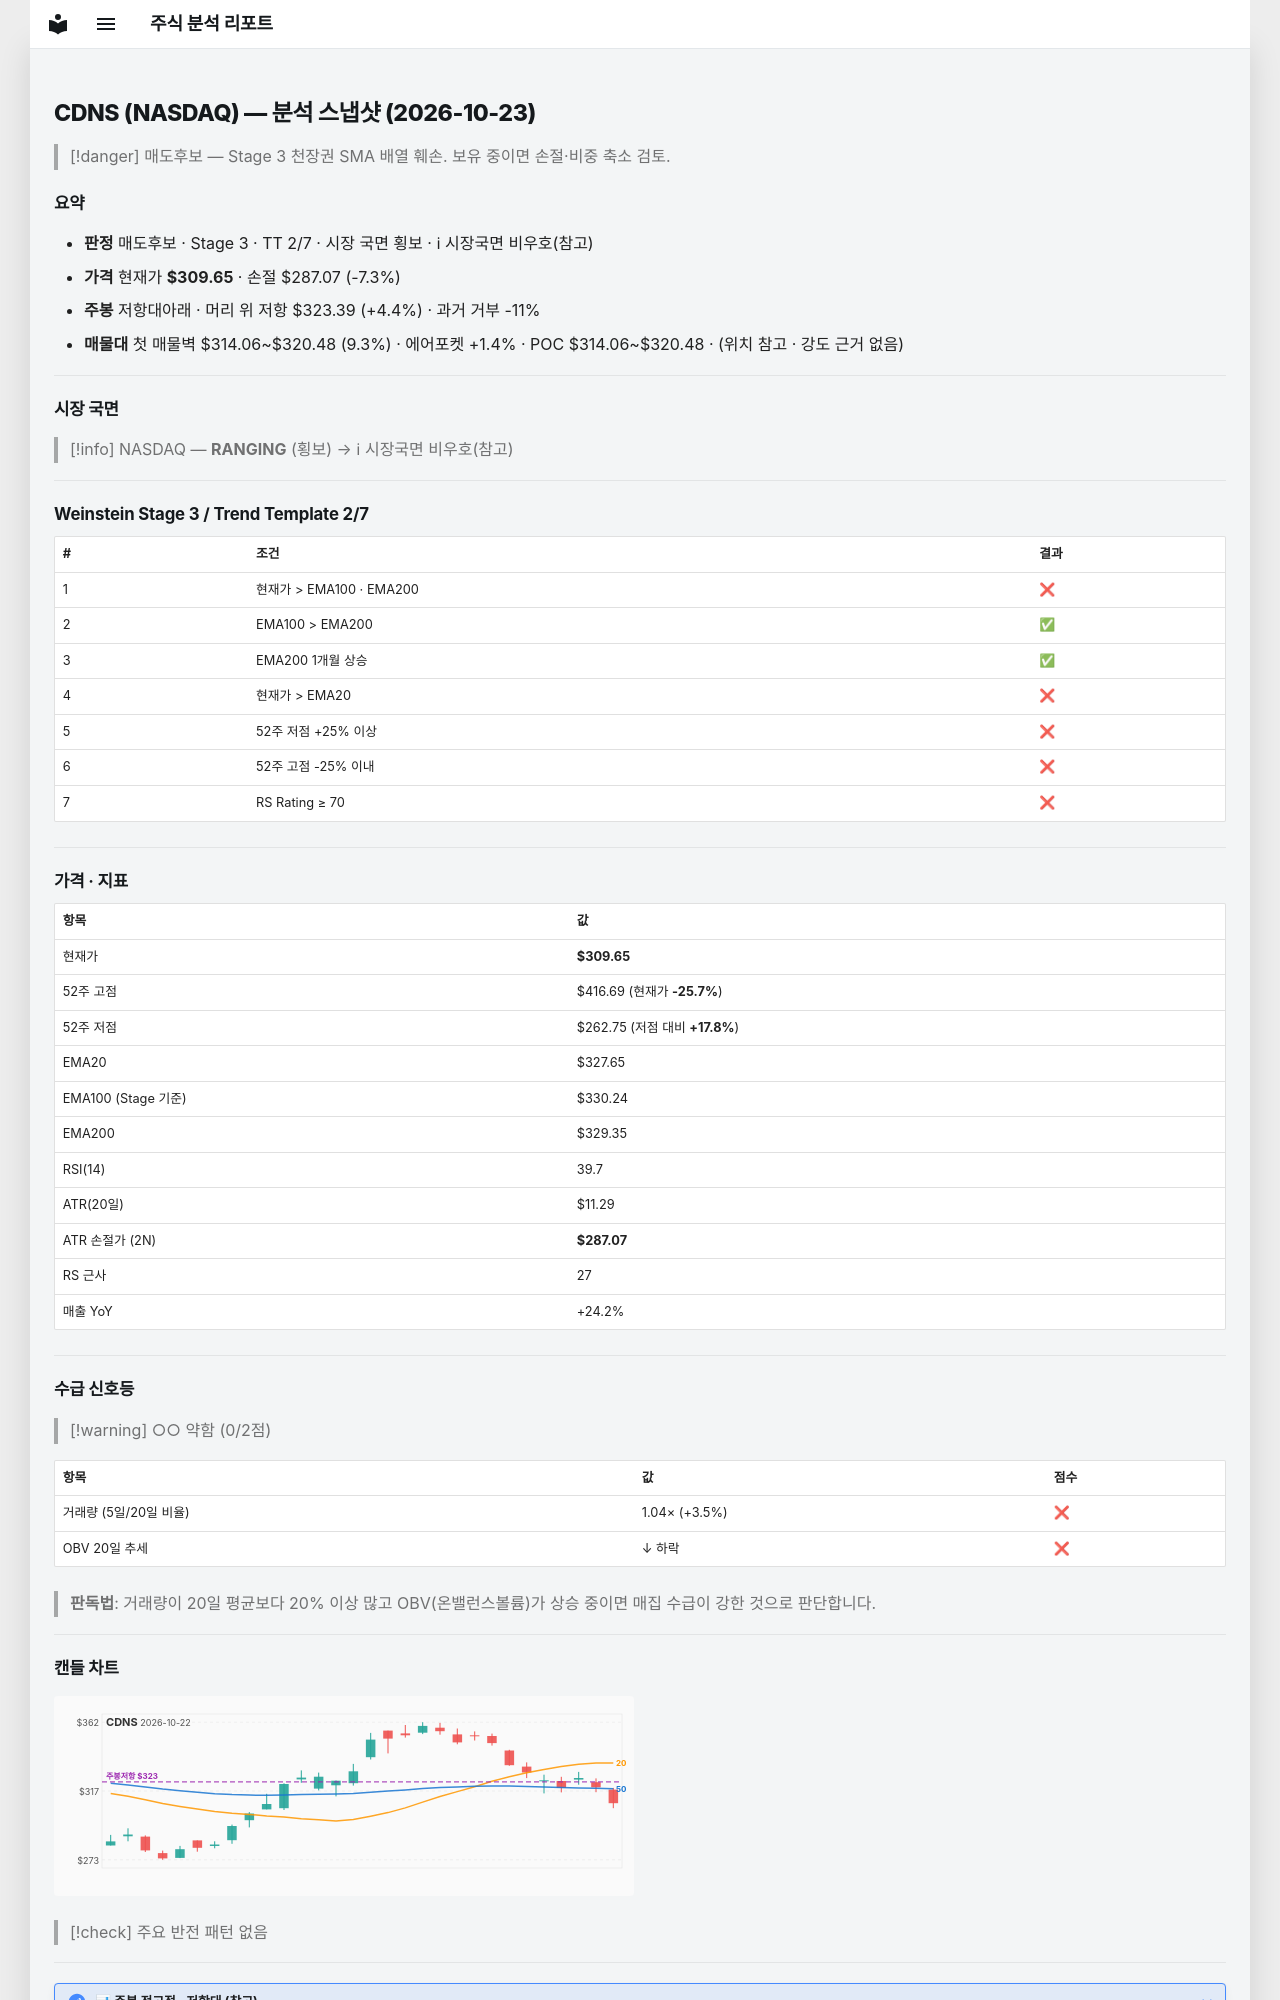

repository: soloandco/stock-reports · page: snapshots/CDNS-2026-10-23/index.html · generator: mkdocs

---
type: analysis-snapshot
title: CDNS 분석 스냅샷
ticker: CDNS
market: NASDAQ
created: 2026-10-23
updated: 2026-10-23
bar-date: 2026-10-22
verdict: 매도후보
real-rr: 0.61
sma50-gap-pct: -5.5
weekly-position: 저항대아래
weekly-overhead-price: 323.39
weekly-overhead-pct: 4.4
stage: 3
trend-template-score: 2
tt-max: 7
ma-set: ema-20-100-200
price: 309.6499938964844
stop-price: 287.0668595310619
market-regime: RANGING
supply-demand-score: 0/2
supply-demand-label: 약함
status: tracking
tags:
  - stock-agent
  - watchlist
  - CDNS
  - analysis
related:
  - "[[analysis-template]]"
---

# CDNS (NASDAQ) — 분석 스냅샷 (2026-10-23)

> [!danger] 매도후보 — Stage 3 천장권
> SMA 배열 훼손. 보유 중이면 손절·비중 축소 검토.

## 요약

- **판정** 매도후보 · Stage 3 · TT 2/7 · 시장 국면 횡보 · ℹ 시장국면 비우호(참고)
- **가격** 현재가 **$309.65** · 손절 $287.07 (-7.3%)
- **주봉** 저항대아래 · 머리 위 저항 $323.39 (+4.4%) · 과거 거부 -11%
- **매물대** 첫 매물벽 $314.06~$320.48 (9.3%) · 에어포켓 +1.4% · POC $314.06~$320.48 · (위치 참고 · 강도 근거 없음)

---

## 시장 국면

> [!info] NASDAQ — **RANGING** (횡보) → ℹ 시장국면 비우호(참고)

---

## Weinstein Stage 3 / Trend Template 2/7

| # | 조건 | 결과 |
|---|------|------|
| 1 | 현재가 > EMA100 · EMA200 | ❌ |
| 2 | EMA100 > EMA200 | ✅ |
| 3 | EMA200 1개월 상승 | ✅ |
| 4 | 현재가 > EMA20 | ❌ |
| 5 | 52주 저점 +25% 이상 | ❌ |
| 6 | 52주 고점 -25% 이내 | ❌ |
| 7 | RS Rating ≥ 70 | ❌ |

---

## 가격 · 지표

| 항목 | 값 |
|------|---|
| 현재가 | **$309.65** |
| 52주 고점 | $416.69 (현재가 **-25.7%**) |
| 52주 저점 | $262.75 (저점 대비 **+17.8%**) |
| EMA20 | $327.65 |
| EMA100 (Stage 기준) | $330.24 |
| EMA200 | $329.35 |
| RSI(14) | 39.7 |
| ATR(20일) | $11.29 |
| ATR 손절가 (2N) | **$287.07** |
| RS 근사 | 27 |
| 매출 YoY | +24.2% |

---
## 수급 신호등

> [!warning] ○○ 약함 (0/2점)

| 항목 | 값 | 점수 |
|------|------|------|
| 거래량 (5일/20일 비율) | 1.04× (+3.5%) | ❌ |
| OBV 20일 추세 | ↓ 하락 | ❌ |

> **판독법**: 거래량이 20일 평균보다 20% 이상 많고 OBV(온밸런스볼륨)가 상승 중이면 매집 수급이 강한 것으로 판단합니다.

---
